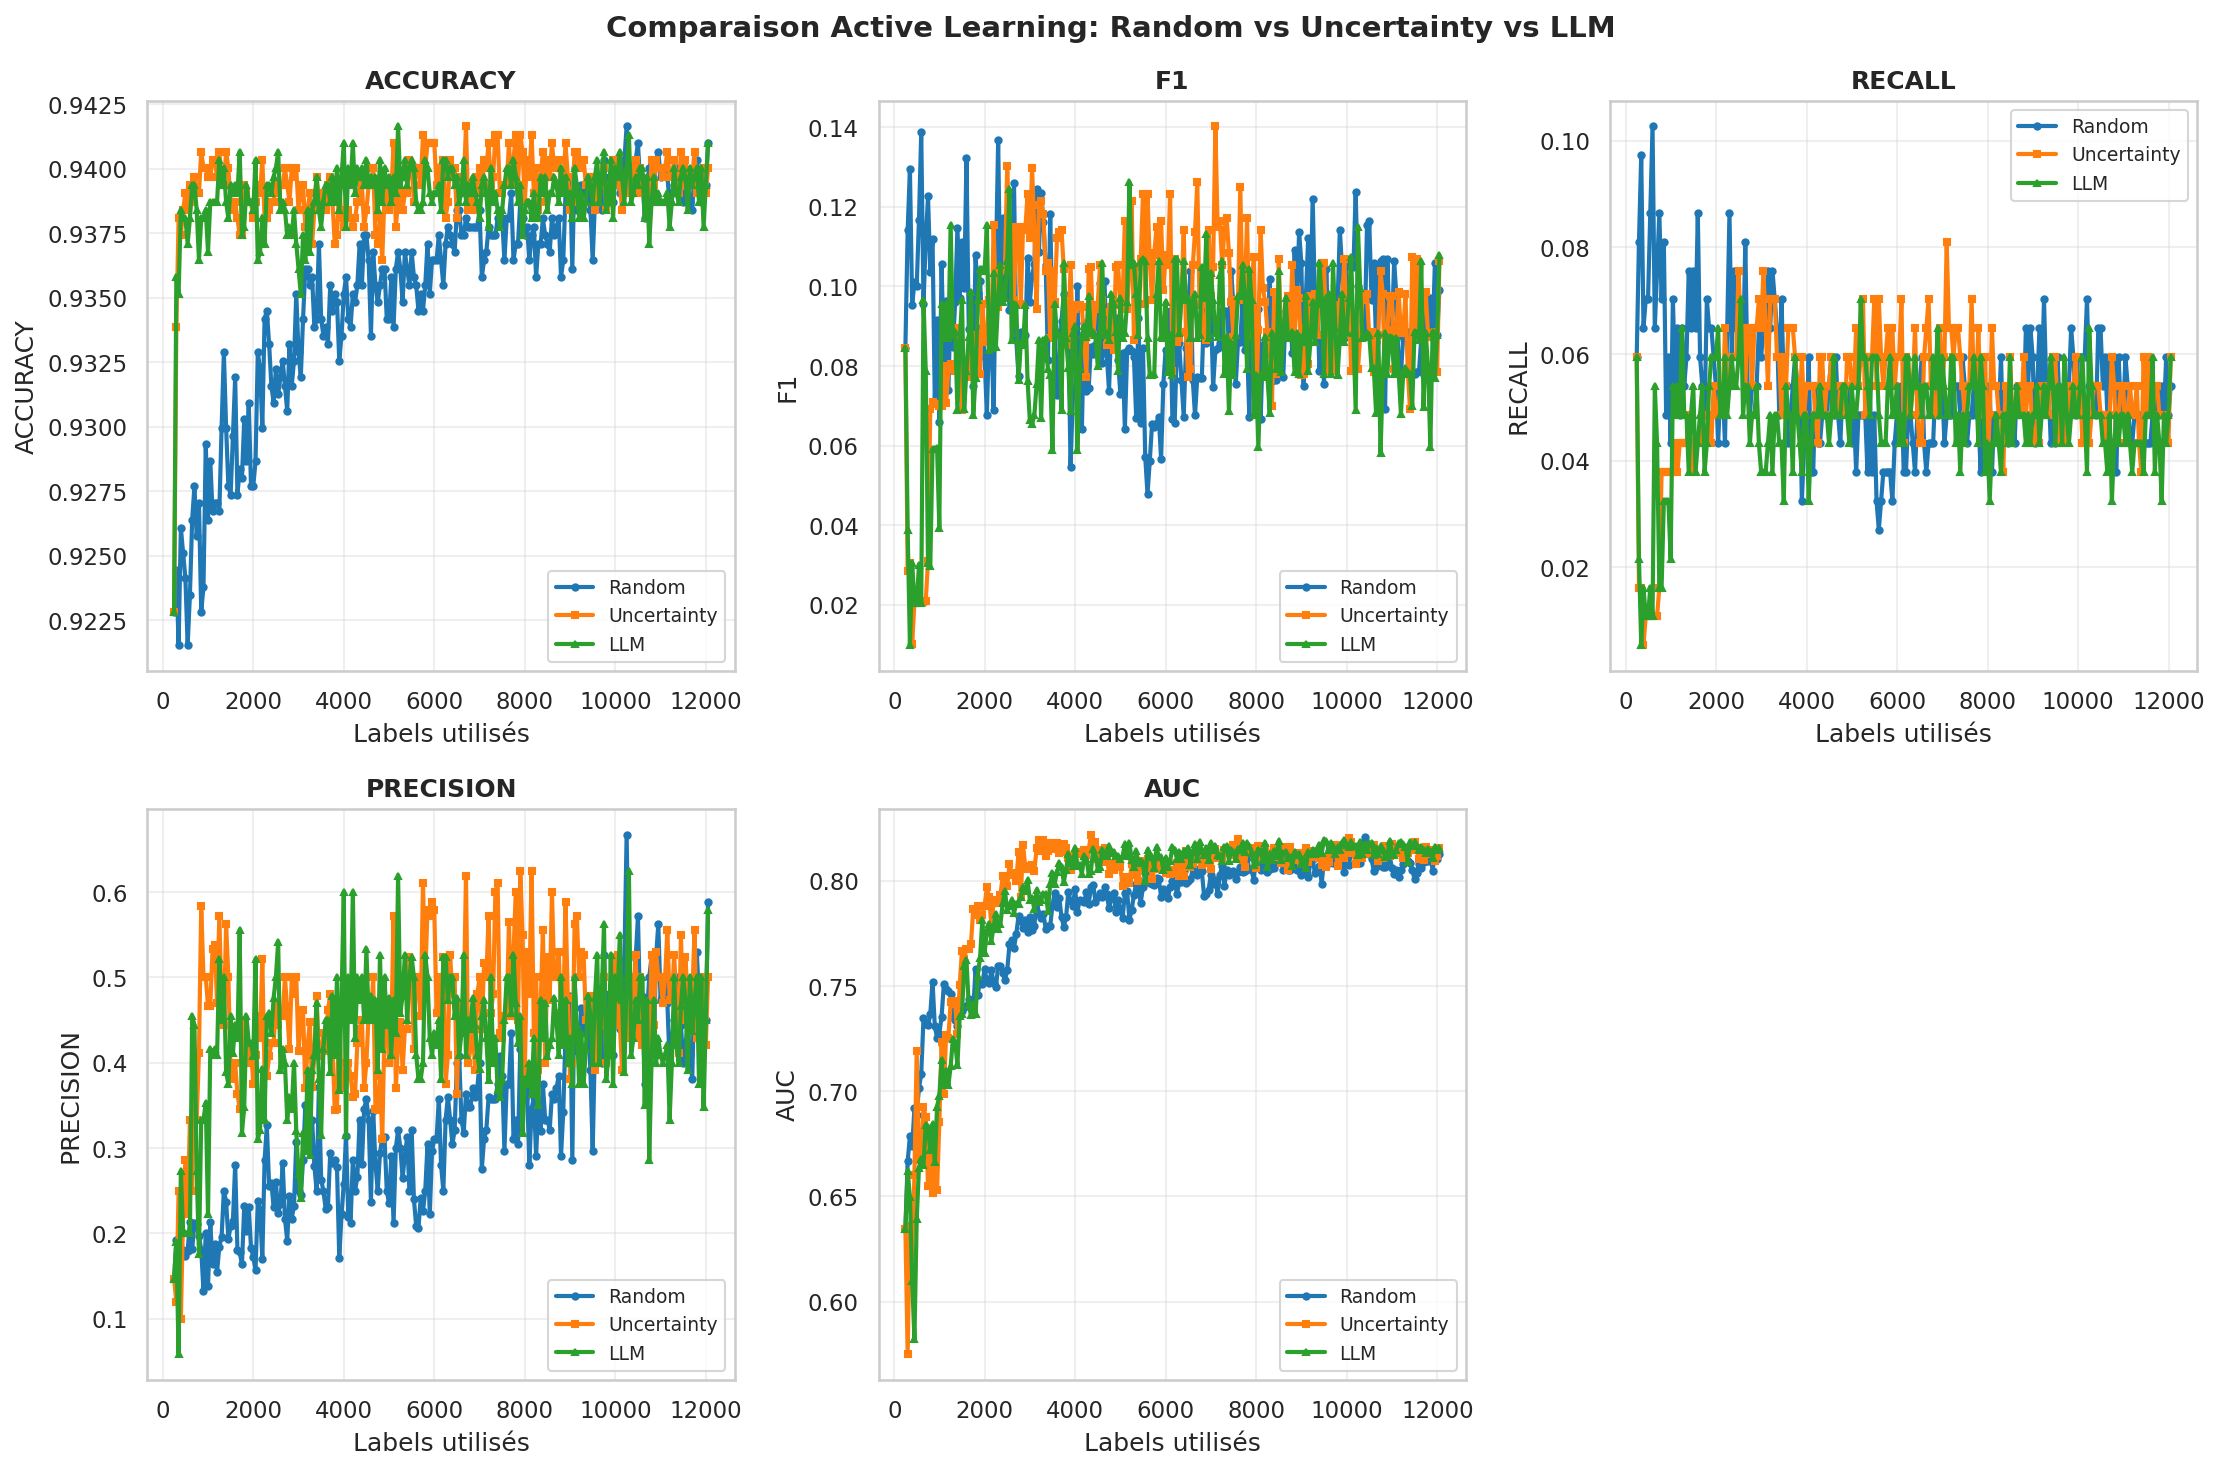

The data file committed next to this chart (first rows):
labels_used, accuracy_random_sampling, f1_random_sampling, recall_random_sampling, precision_random_sampling, auc_random_sampling, accuracy_uncertainty_sampling, f1_uncertainty_sampling, recall_uncertainty_sampling, precision_uncertainty_sampling, auc_uncertainty_sampling, accuracy_llm_sampling, f1_llm_sampling, recall_llm_sampling, precision_llm_sampling, auc_llm_sampling
246, 0.9228, 0.08462, 0.05946, 0.1467, 0.6347, 0.9228, 0.08462, 0.05946, 0.1467, 0.6347, 0.9228, 0.08462, 0.05946, 0.1467, 0.6347
296, 0.9244, 0.1141, 0.08108, 0.1923, 0.6666, 0.9339, 0.02857, 0.01622, 0.12, 0.5752, 0.9358, 0.03883, 0.02162, 0.1905, 0.6623
346, 0.9215, 0.1295, 0.0973, 0.1935, 0.6786, 0.9381, 0.03046, 0.01622, 0.25, 0.6358, 0.9351, 0.009901, 0.005405, 0.05882, 0.6496
396, 0.9261, 0.09524, 0.06486, 0.1791, 0.6738, 0.9374, 0.01026, 0.005405, 0.1, 0.6215, 0.9384, 0.03061, 0.01622, 0.2727, 0.6099
446, 0.9251, 0.1012, 0.07027, 0.1806, 0.6919, 0.9384, 0.02062, 0.01081, 0.2222, 0.6603, 0.9381, 0.02051, 0.01081, 0.2, 0.5822
496, 0.9241, 0.1, 0.07027, 0.1733, 0.6887, 0.939, 0.02083, 0.01081, 0.2857, 0.7191, 0.9381, 0.02051, 0.01081, 0.2, 0.6392
546, 0.9215, 0.1168, 0.08649, 0.1798, 0.7016, 0.9384, 0.02062, 0.01081, 0.2222, 0.6671, 0.9371, 0.03, 0.01622, 0.2, 0.6635
596, 0.9235, 0.1387, 0.1027, 0.2135, 0.7081, 0.9394, 0.02094, 0.01081, 0.3333, 0.6696, 0.9381, 0.02051, 0.01081, 0.2, 0.6676
646, 0.9264, 0.09562, 0.06486, 0.1818, 0.7347, 0.9387, 0.02073, 0.01081, 0.25, 0.6925, 0.9394, 0.09662, 0.05405, 0.4545, 0.6649
696, 0.9277, 0.1116, 0.07568, 0.2121, 0.7322, 0.9397, 0.02105, 0.01081, 0.4, 0.6877, 0.9394, 0.07882, 0.04324, 0.4444, 0.6841
746, 0.9257, 0.1226, 0.08649, 0.2105, 0.7313, 0.939, 0.03093, 0.01622, 0.3333, 0.6549, 0.9384, 0.03061, 0.01622, 0.2727, 0.683
796, 0.927, 0.1036, 0.07027, 0.197, 0.7366, 0.939, 0.06931, 0.03784, 0.4118, 0.6815, 0.9364, 0.0297, 0.01622, 0.1765, 0.672
846, 0.9228, 0.1119, 0.08108, 0.1807, 0.7522, 0.9407, 0.07107, 0.03784, 0.5833, 0.6518, 0.9381, 0.05911, 0.03243, 0.3333, 0.6844
896, 0.9238, 0.07115, 0.04865, 0.1324, 0.731, 0.94, 0.07035, 0.03784, 0.5, 0.6676, 0.9381, 0.05911, 0.03243, 0.3333, 0.6662
946, 0.9293, 0.09167, 0.05946, 0.2, 0.7254, 0.94, 0.07035, 0.03784, 0.5, 0.6532, 0.9384, 0.05941, 0.03243, 0.3529, 0.6926
996, 0.9264, 0.06584, 0.04324, 0.1379, 0.7272, 0.9397, 0.07, 0.03784, 0.4667, 0.6852, 0.9368, 0.03941, 0.02162, 0.2222, 0.6978
1046, 0.9287, 0.1057, 0.07027, 0.2131, 0.7355, 0.9397, 0.07, 0.03784, 0.4667, 0.7232, 0.9387, 0.09569, 0.05405, 0.4167, 0.7151
1096, 0.9267, 0.0813, 0.05405, 0.1639, 0.7508, 0.9403, 0.08, 0.04324, 0.5333, 0.6989, 0.9387, 0.08696, 0.04865, 0.4091, 0.7029
1146, 0.927, 0.09639, 0.06486, 0.1875, 0.7485, 0.9403, 0.07071, 0.03784, 0.5385, 0.7267, 0.9387, 0.09569, 0.05405, 0.4167, 0.7096
1196, 0.927, 0.07407, 0.04865, 0.1552, 0.7475, 0.9397, 0.07921, 0.04324, 0.4706, 0.7253, 0.9387, 0.08696, 0.04865, 0.4091, 0.7028
1246, 0.9267, 0.096, 0.06486, 0.1846, 0.7462, 0.9407, 0.0804, 0.04324, 0.5714, 0.7425, 0.9403, 0.1154, 0.06486, 0.5217, 0.7118
1296, 0.93, 0.08475, 0.05405, 0.1961, 0.7352, 0.9397, 0.07921, 0.04324, 0.4706, 0.7428, 0.9394, 0.0878, 0.04865, 0.45, 0.7248
1346, 0.9329, 0.09607, 0.05946, 0.25, 0.7338, 0.9394, 0.07882, 0.04324, 0.4444, 0.7415, 0.94, 0.08867, 0.04865, 0.5, 0.7235
1396, 0.93, 0.1148, 0.07568, 0.2373, 0.7311, 0.9407, 0.08955, 0.04865, 0.5625, 0.7273, 0.9387, 0.06897, 0.03784, 0.3889, 0.7124
1446, 0.9277, 0.09717, 0.06486, 0.1935, 0.7365, 0.94, 0.0796, 0.04324, 0.5, 0.7505, 0.9381, 0.08612, 0.04865, 0.375, 0.7356
1496, 0.9274, 0.1111, 0.07568, 0.209, 0.738, 0.9387, 0.06897, 0.03784, 0.3889, 0.7665, 0.9394, 0.09662, 0.05405, 0.4545, 0.7368
1546, 0.9296, 0.09959, 0.06486, 0.2143, 0.7401, 0.9384, 0.07767, 0.04324, 0.381, 0.7629, 0.939, 0.06931, 0.03784, 0.4118, 0.7595
1596, 0.9319, 0.1322, 0.08649, 0.2807, 0.7403, 0.9387, 0.07805, 0.04324, 0.4, 0.7679, 0.9394, 0.07882, 0.04324, 0.4444, 0.7624
1646, 0.9274, 0.08943, 0.05946, 0.1803, 0.7437, 0.9381, 0.07729, 0.04324, 0.3636, 0.7678, 0.939, 0.08738, 0.04865, 0.4286, 0.7409
1696, 0.9283, 0.08299, 0.05405, 0.1786, 0.7399, 0.9374, 0.08531, 0.04865, 0.3462, 0.7702, 0.9407, 0.09852, 0.05405, 0.5556, 0.7361
1746, 0.928, 0.075, 0.04865, 0.1636, 0.7386, 0.9374, 0.08531, 0.04865, 0.3462, 0.7868, 0.9374, 0.06763, 0.03784, 0.3182, 0.7417
1796, 0.9303, 0.1079, 0.07027, 0.2321, 0.7581, 0.9394, 0.0878, 0.04865, 0.45, 0.784, 0.9377, 0.07692, 0.04324, 0.3478, 0.7365
1846, 0.9287, 0.09836, 0.06486, 0.2034, 0.746, 0.939, 0.08738, 0.04865, 0.4286, 0.7883, 0.9394, 0.09662, 0.05405, 0.4545, 0.755
1896, 0.9309, 0.1013, 0.06486, 0.2308, 0.7525, 0.9387, 0.07805, 0.04324, 0.4, 0.7814, 0.9387, 0.1043, 0.05946, 0.4231, 0.7635
1946, 0.9277, 0.0898, 0.05946, 0.1833, 0.7511, 0.9387, 0.09569, 0.05405, 0.4167, 0.7838, 0.9387, 0.1043, 0.05946, 0.4231, 0.7814
1996, 0.9277, 0.0823, 0.05405, 0.1724, 0.758, 0.9381, 0.08612, 0.04865, 0.375, 0.7882, 0.9384, 0.1038, 0.05946, 0.4074, 0.7657
2046, 0.9287, 0.0678, 0.04324, 0.1569, 0.7526, 0.9387, 0.08696, 0.04865, 0.4091, 0.7969, 0.9403, 0.1154, 0.06486, 0.5217, 0.776
2096, 0.9329, 0.08811, 0.05405, 0.2381, 0.7514, 0.9394, 0.09662, 0.05405, 0.4545, 0.7922, 0.9364, 0.08411, 0.04865, 0.3103, 0.7795
2146, 0.9322, 0.08734, 0.05405, 0.2273, 0.7576, 0.939, 0.08738, 0.04865, 0.4286, 0.7787, 0.9368, 0.08451, 0.04865, 0.3214, 0.7713
2196, 0.93, 0.06897, 0.04324, 0.1702, 0.7516, 0.9403, 0.1154, 0.06486, 0.5217, 0.7897, 0.9381, 0.1033, 0.05946, 0.3929, 0.7783
2246, 0.9342, 0.1057, 0.06486, 0.2857, 0.7496, 0.9381, 0.09479, 0.05405, 0.3846, 0.7911, 0.9371, 0.08491, 0.04865, 0.3333, 0.7843
2296, 0.9345, 0.1368, 0.08649, 0.3265, 0.7595, 0.9381, 0.09479, 0.05405, 0.3846, 0.7894, 0.9394, 0.09662, 0.05405, 0.4545, 0.7773
2346, 0.9332, 0.09649, 0.05946, 0.2558, 0.7596, 0.9384, 0.1038, 0.05946, 0.4074, 0.7933, 0.9394, 0.1053, 0.05946, 0.4583, 0.7795
2396, 0.9316, 0.1172, 0.07568, 0.2593, 0.7562, 0.9387, 0.1043, 0.05946, 0.4231, 0.8021, 0.939, 0.09615, 0.05405, 0.4348, 0.7893
2446, 0.9309, 0.1013, 0.06486, 0.2308, 0.7528, 0.9387, 0.1043, 0.05946, 0.4231, 0.8008, 0.9397, 0.09709, 0.05405, 0.4762, 0.7952
2496, 0.9322, 0.1106, 0.07027, 0.26, 0.7575, 0.9394, 0.1302, 0.07568, 0.4667, 0.7976, 0.94, 0.1063, 0.05946, 0.5, 0.7859
2546, 0.9313, 0.09402, 0.05946, 0.2245, 0.7698, 0.939, 0.1132, 0.06486, 0.4444, 0.8079, 0.9407, 0.1244, 0.07027, 0.5417, 0.7882
2596, 0.9319, 0.09483, 0.05946, 0.234, 0.7721, 0.9394, 0.1137, 0.06486, 0.4615, 0.803, 0.9384, 0.08654, 0.04865, 0.3913, 0.7907
2646, 0.9326, 0.1261, 0.08108, 0.283, 0.7681, 0.9394, 0.09662, 0.05405, 0.4545, 0.8037, 0.9387, 0.09569, 0.05405, 0.4167, 0.7848
2696, 0.9316, 0.08658, 0.05405, 0.2174, 0.7748, 0.94, 0.1148, 0.06486, 0.5, 0.7998, 0.9384, 0.09524, 0.05405, 0.4, 0.7891
2746, 0.9306, 0.07759, 0.04865, 0.1915, 0.7832, 0.9394, 0.1137, 0.06486, 0.4615, 0.8136, 0.9374, 0.07656, 0.04324, 0.3333, 0.789
2796, 0.9332, 0.0885, 0.05405, 0.2439, 0.781, 0.9387, 0.09569, 0.05405, 0.4167, 0.7923, 0.9377, 0.08571, 0.04865, 0.36, 0.7926
2846, 0.9316, 0.08658, 0.05405, 0.2174, 0.7775, 0.94, 0.1148, 0.06486, 0.5, 0.817, 0.9374, 0.08531, 0.04865, 0.3462, 0.7969
2896, 0.9326, 0.08772, 0.05405, 0.2326, 0.7812, 0.9397, 0.1143, 0.06486, 0.48, 0.8066, 0.9384, 0.09524, 0.05405, 0.4, 0.7951
2946, 0.9351, 0.1071, 0.06486, 0.3077, 0.7756, 0.94, 0.1232, 0.07027, 0.5, 0.8054, 0.9371, 0.07619, 0.04324, 0.32, 0.8002
2996, 0.9329, 0.09607, 0.05946, 0.25, 0.783, 0.9384, 0.1121, 0.06486, 0.4138, 0.8071, 0.9361, 0.06635, 0.03784, 0.2692, 0.791
3046, 0.9319, 0.1026, 0.06486, 0.2449, 0.7768, 0.939, 0.1296, 0.07568, 0.4516, 0.8075, 0.9351, 0.06542, 0.03784, 0.2414, 0.7921
3096, 0.9342, 0.1057, 0.06486, 0.2857, 0.7785, 0.9394, 0.1137, 0.06486, 0.4615, 0.8049, 0.9374, 0.06763, 0.03784, 0.3182, 0.7865
3146, 0.9361, 0.1244, 0.07568, 0.35, 0.7919, 0.9377, 0.09434, 0.05405, 0.3704, 0.8155, 0.9364, 0.07547, 0.04324, 0.2963, 0.7955
3196, 0.9361, 0.1086, 0.06486, 0.3333, 0.7844, 0.9384, 0.1204, 0.07027, 0.4194, 0.8194, 0.9384, 0.08654, 0.04865, 0.3913, 0.7899
... 177 more rows
